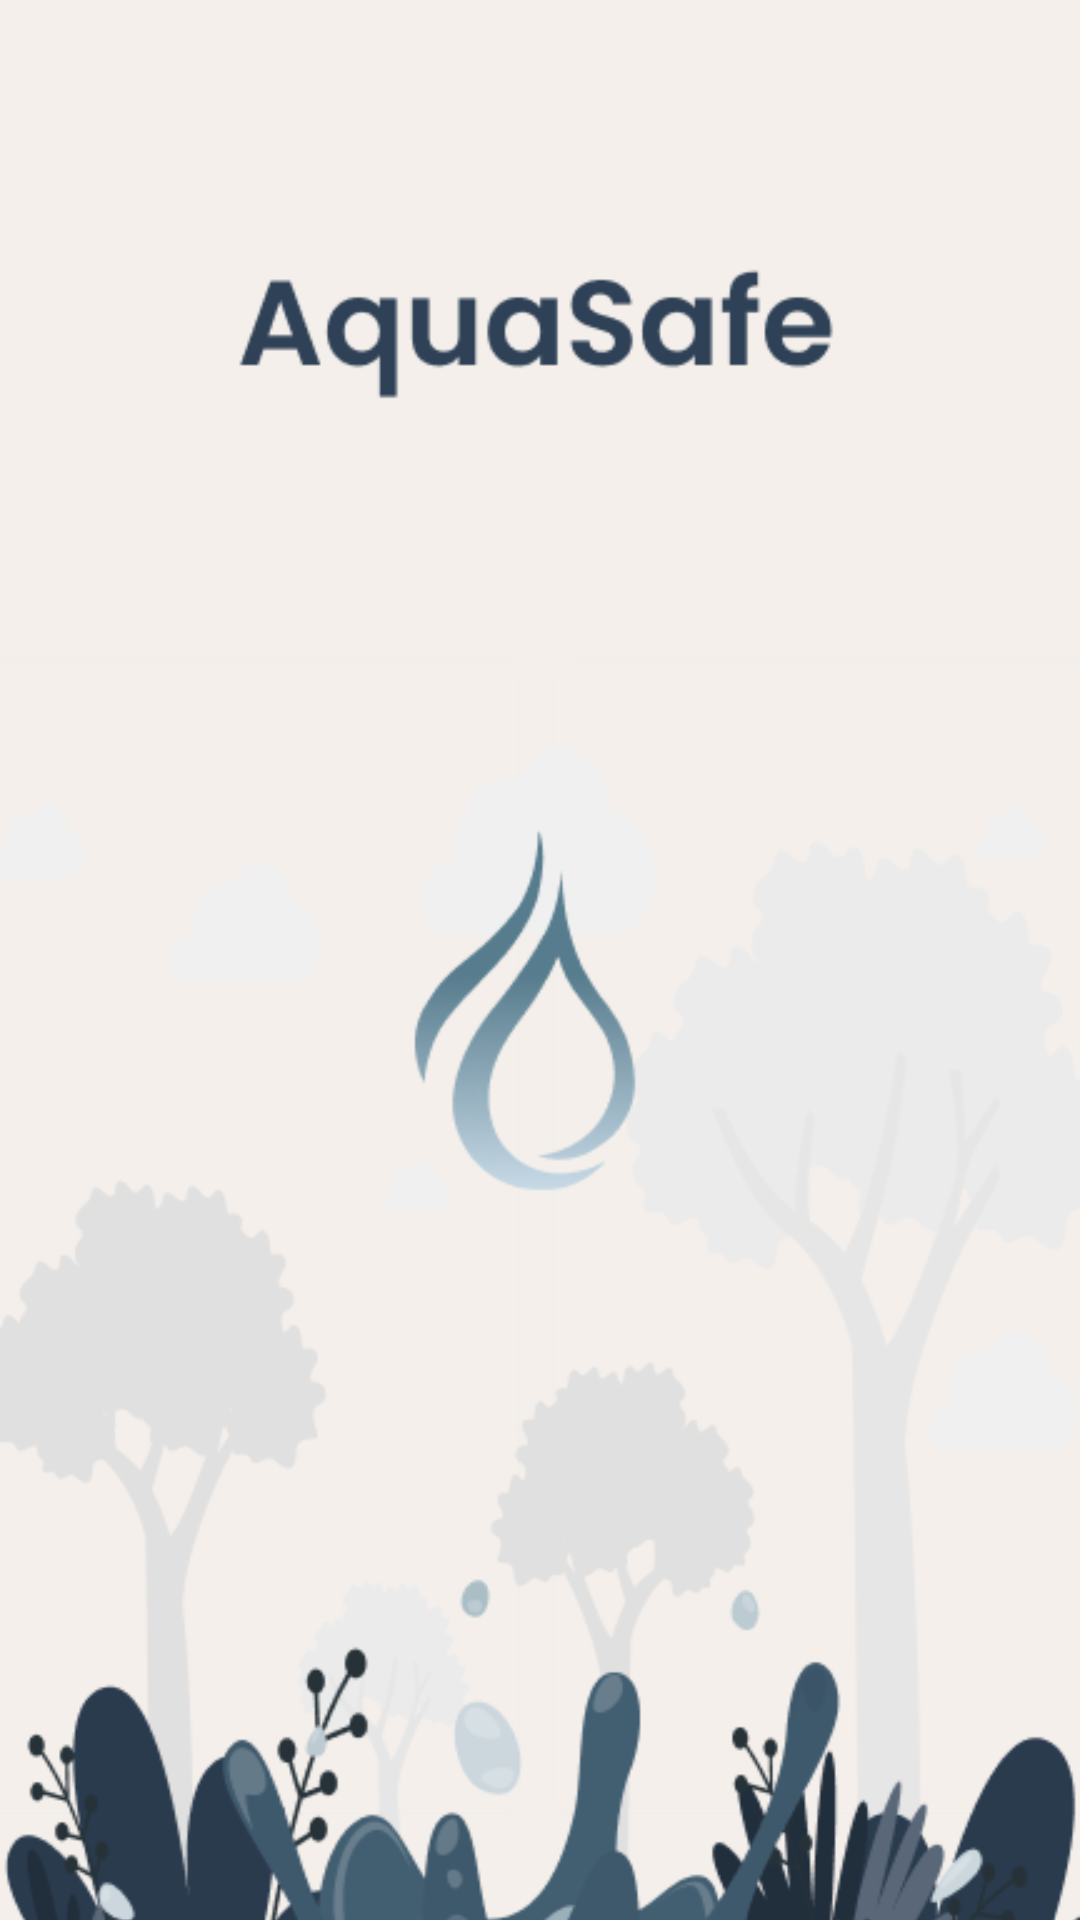

Layout XML and referenced resources for this Android screen:
<!-- AndroidManifest.xml: application theme Theme.AquaSafeApp -->
<!-- res/layout/activity_splash.xml -->
<?xml version="1.0" encoding="utf-8"?>
<androidx.constraintlayout.widget.ConstraintLayout xmlns:android="http://schemas.android.com/apk/res/android"
    xmlns:app="http://schemas.android.com/apk/res-auto"
    xmlns:tools="http://schemas.android.com/tools"
    android:id="@+id/main"
    android:layout_width="match_parent"
    android:layout_height="match_parent"
    tools:context=".SplashActivity">

    <ImageView
        android:id="@+id/imageView6"
        android:layout_width="wrap_content"
        android:layout_height="wrap_content"
        android:scaleType="centerCrop"
        app:layout_constraintBottom_toBottomOf="parent"
        app:layout_constraintEnd_toEndOf="parent"
        app:layout_constraintHorizontal_bias="0.0"
        app:layout_constraintStart_toStartOf="parent"
        app:layout_constraintTop_toTopOf="parent"
        app:srcCompat="@drawable/splashscreen" />
</androidx.constraintlayout.widget.ConstraintLayout>
<!-- resources referenced by this layout -->
<resources>
  <!-- drawable splashscreen: png bitmap (drawable, 63418 bytes) -->
  <style name="Theme.AquaSafeApp" parent="Base.Theme.AquaSafeApp" />
  <style name="Base.Theme.AquaSafeApp" parent="Theme.Material3.DayNight.NoActionBar">
          
          
      </style>
</resources>
